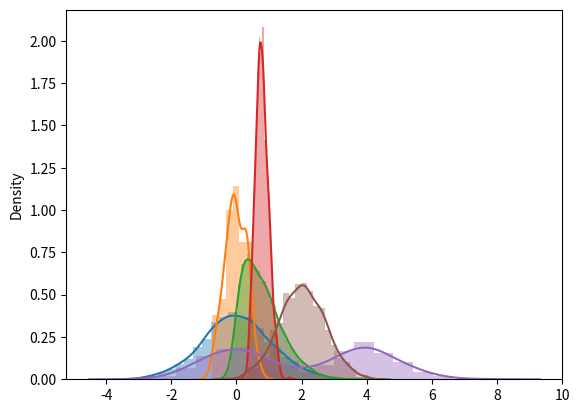

This figure's Python source:
import numpy as np
from matplotlib import pyplot as plt
import seaborn as sns



#simulate a normally dist population
s=np.random.normal(size=1000)
sns.distplot(s)



#Take a sample
s_sample=np.random.choice(s,size=10,replace=False)
s_sample

np.mean(s_sample)


#Suppose I Want 100 samples of size 10
#more samples we take,more likely that sampling distribution of means will be normally distributed
sample_means=[]
for i in range(100):
    sample=np.random.choice(s,size=10,replace=False)
    sample_means.append(np.mean(sample))
    
sample_means   

sns.distplot(sample_means) 






#Create a skewness population,or a highly skewed distribution
#salary across a larger population
from scipy.stats import skewnorm
x=skewnorm.rvs(6,size=10000)
sns.distplot(x)

#Take a sample
x_sample=np.random.choice(x,size=10,replace=False)
x_sample

np.mean(x_sample)


#Suppose I Want 1000 samples of size 10
#more samples we take,more likely that sampling distribution of means will be normally distributed
sample_means=[]
for i in range(1000):
    sample=np.random.choice(x,size=10,replace=False)
    sample_means.append(np.mean(sample))
    
sample_means   #Suppose I Want 1000 samples of size 10

sns.distplot(sample_means) 









#create a multimodal population
a=np.random.normal(size=1000)
b=np.random.normal(loc=4.0,size=1000)
m=np.concatenate((a,b))
sns.distplot(m)

#Suppose I Want 1000 samples of size 10
sample_means=[]
for i in range(1000):
    sample=np.random.choice(m,size=10,replace=False)
    sample_means.append(np.mean(sample))
    
sample_means   

sns.distplot(sample_means) 